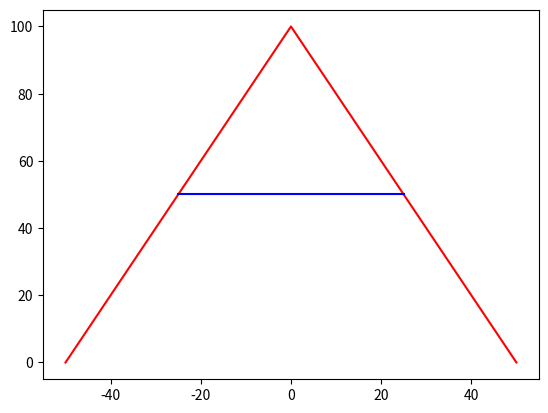
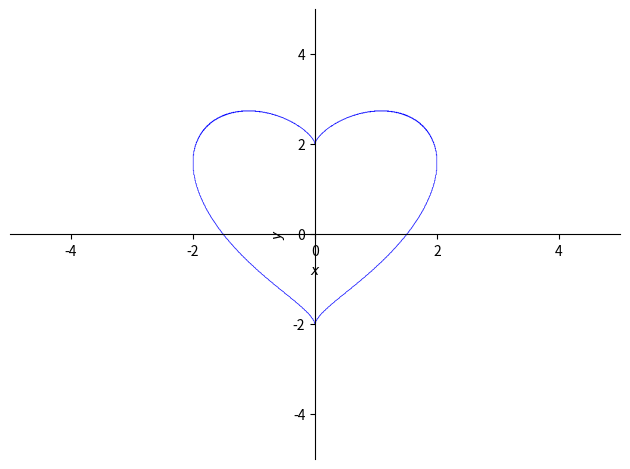

The script that saved these images, in order: (Note: this script raises an exception after producing the figures.)
#!/usr/bin/env python3
# -*- coding: utf-8 -*-
"""
Created on Tue Sep 22 19:12:48 2020

@author: anvarkunanbaev
"""
import numpy as np
import matplotlib.pyplot as plt

#<============== FIRST EXERCISE ==================>
x_axis_vector_big = [-50, 0, 50]
y_axis_vector_big = [0, 100, 0]
x_axis_vector_small = [-25, 25]
y_axis_vector_small = [50, 50]
plt.plot(x_axis_vector_big, y_axis_vector_big, 'r', x_axis_vector_small, y_axis_vector_small, 'b')
#<============ SECOND EXERCISE ====================>
from sympy.functions.elementary.miscellaneous import cbrt
from sympy.interactive import printing 
printing.init_printing(use_latex=True) # For better representation 
from sympy import *
import sympy as sp


x, y = sp.symbols('x y')
eq = Eq(x**2 + (y - cbrt((x**2)))**2, 4)
plot_implicit(eq)

#<============ THIRD EXERCISE =====================>


t = sp.symbols('t')

y = sp.Function('y')(t)

diffeq = Eq(4*y + 5*t, y.diff(t))
display(diffeq)

dsolve(diffeq, y)

#<=================== ORIGNIAL ====================>

[t,y] = np.meshgrid(np.arange(-5,5,0.5),np.arange(-5,5,0.5))

dy = 4*y + 5*t
dt = np.ones(np.size(dy))

plt.quiver(t,y,dt,dy)

#<=================== BONUS ======================> 
[t,y] = np.meshgrid(np.arange(-5,5,0.5),np.arange(-5,5,0.5))

dy = 4*y + 5*t
dt = np.ones(np.shape(dy))

plt.quiver(t,y,dt/np.sqrt(1+np.square(dy)),dy/np.sqrt(1+np.square(dy)))
# OR
plt.quiver(t,y,dt/np.sqrt(np.square(dt)+np.square(dy)),dy/np.sqrt(np.square(dt)+np.square(dy)))
